Dataset: datasets (GitHub, peterhsu2018/AIA_project). Classes: abnormal, normal.

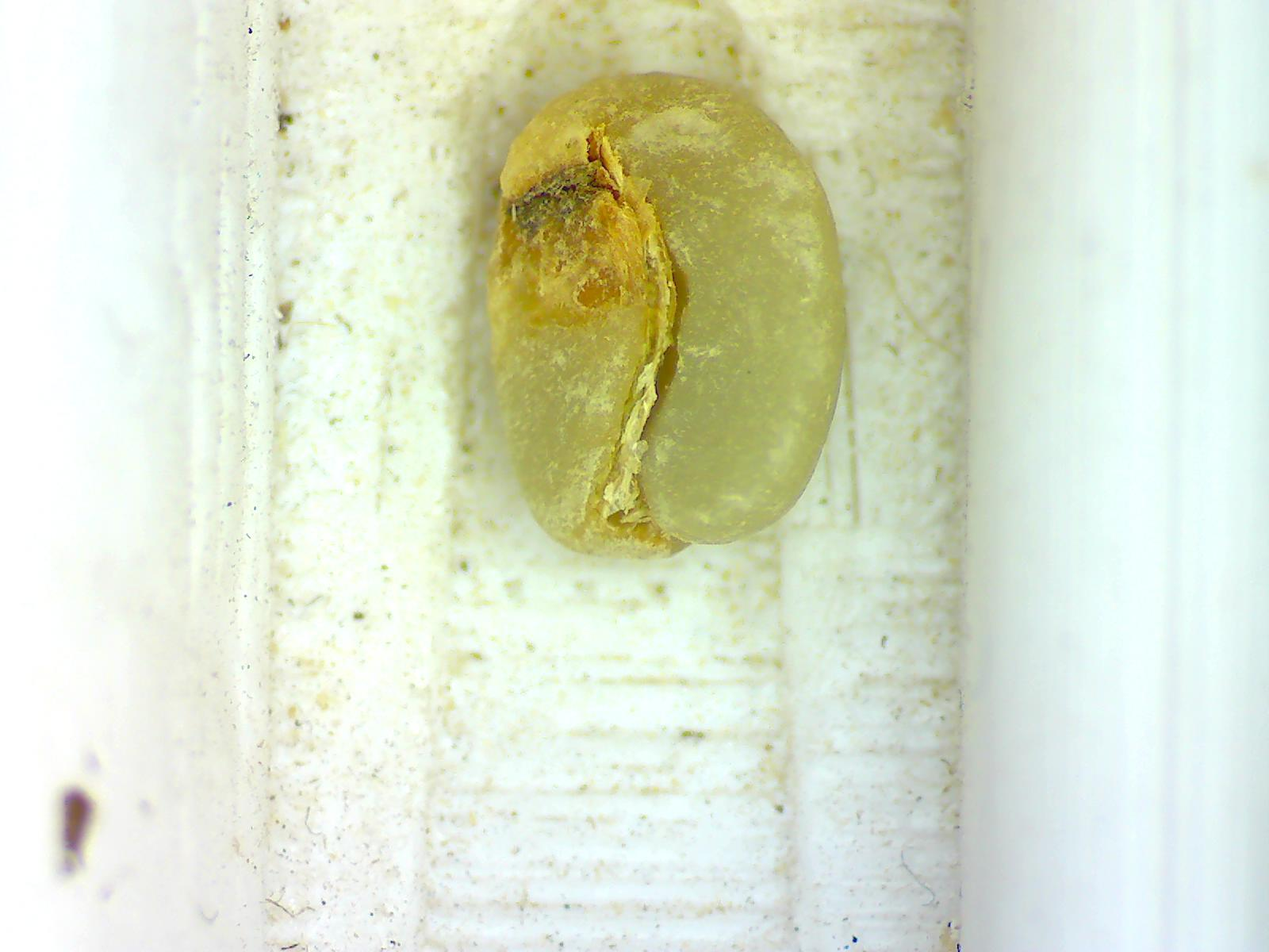
Label: abnormal

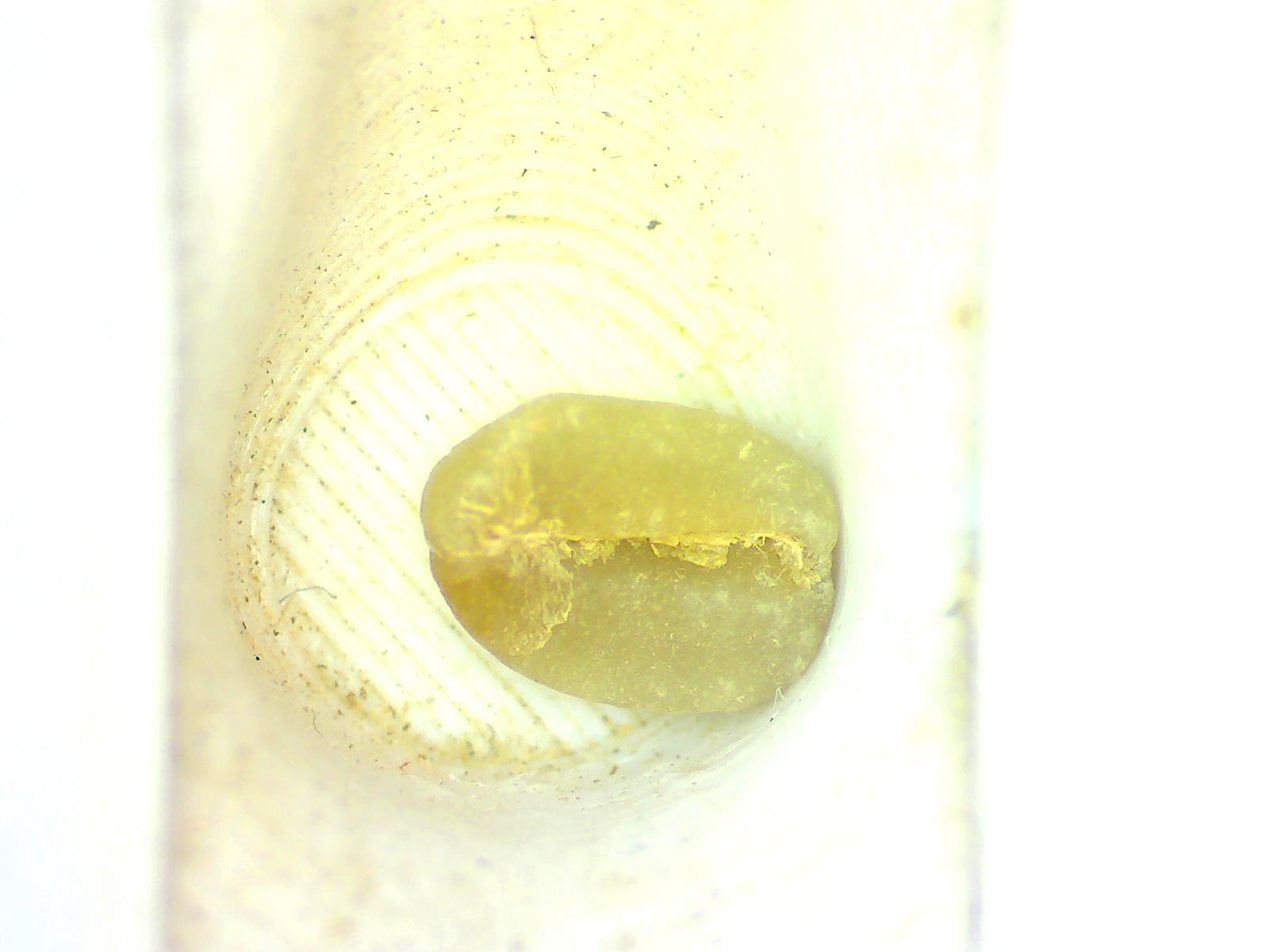
Label: normal

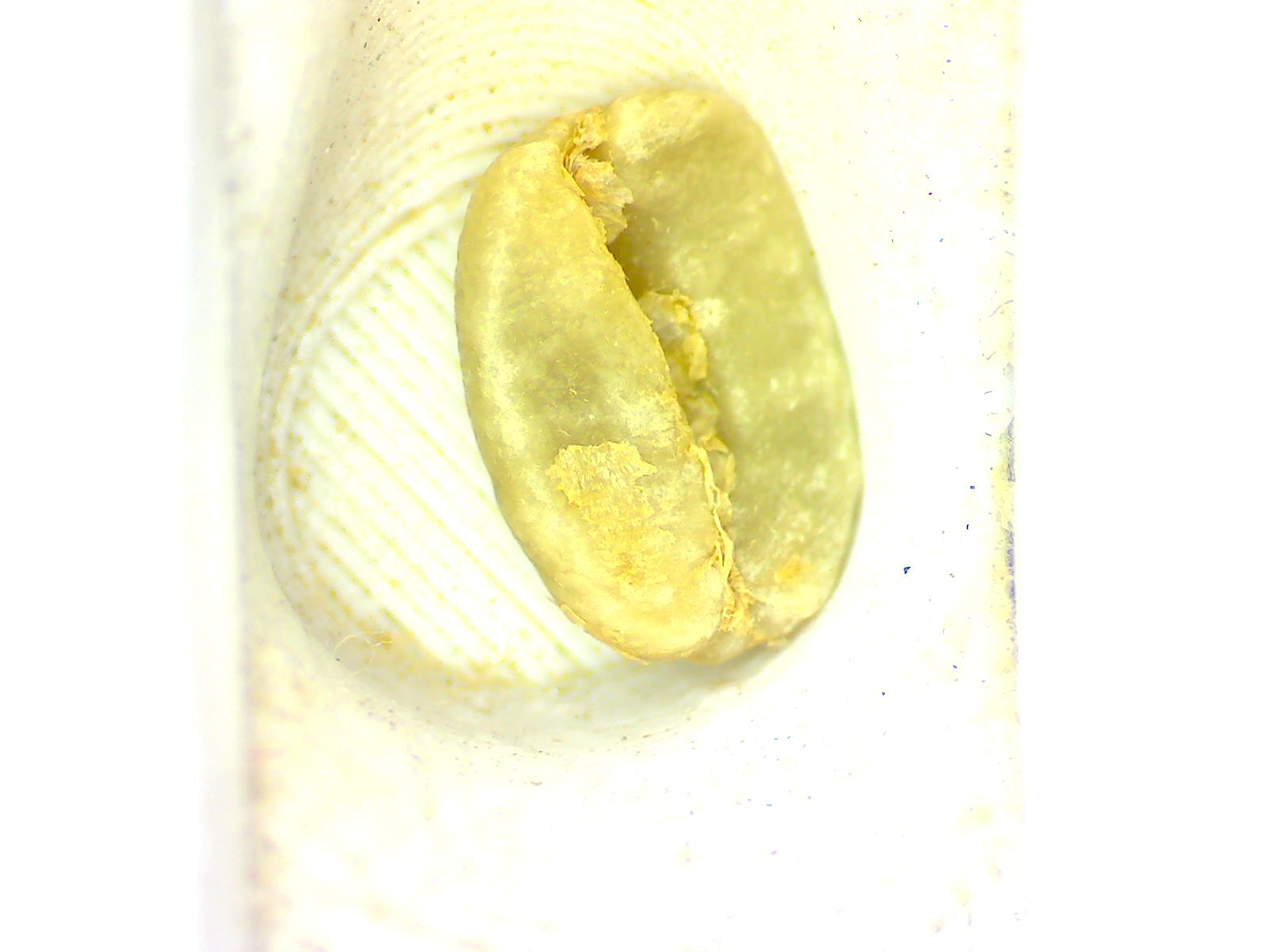
Label: normal

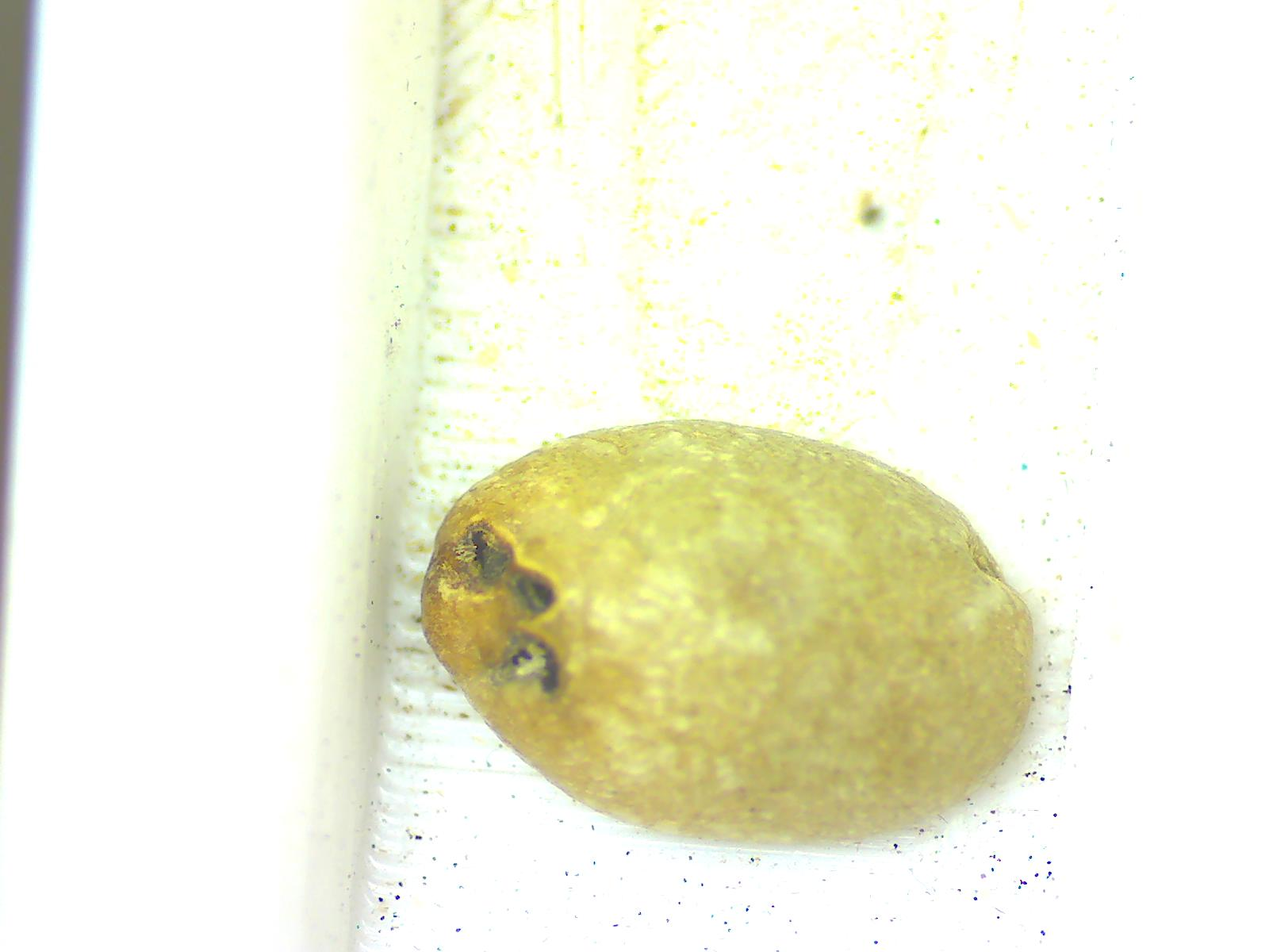
Label: abnormal

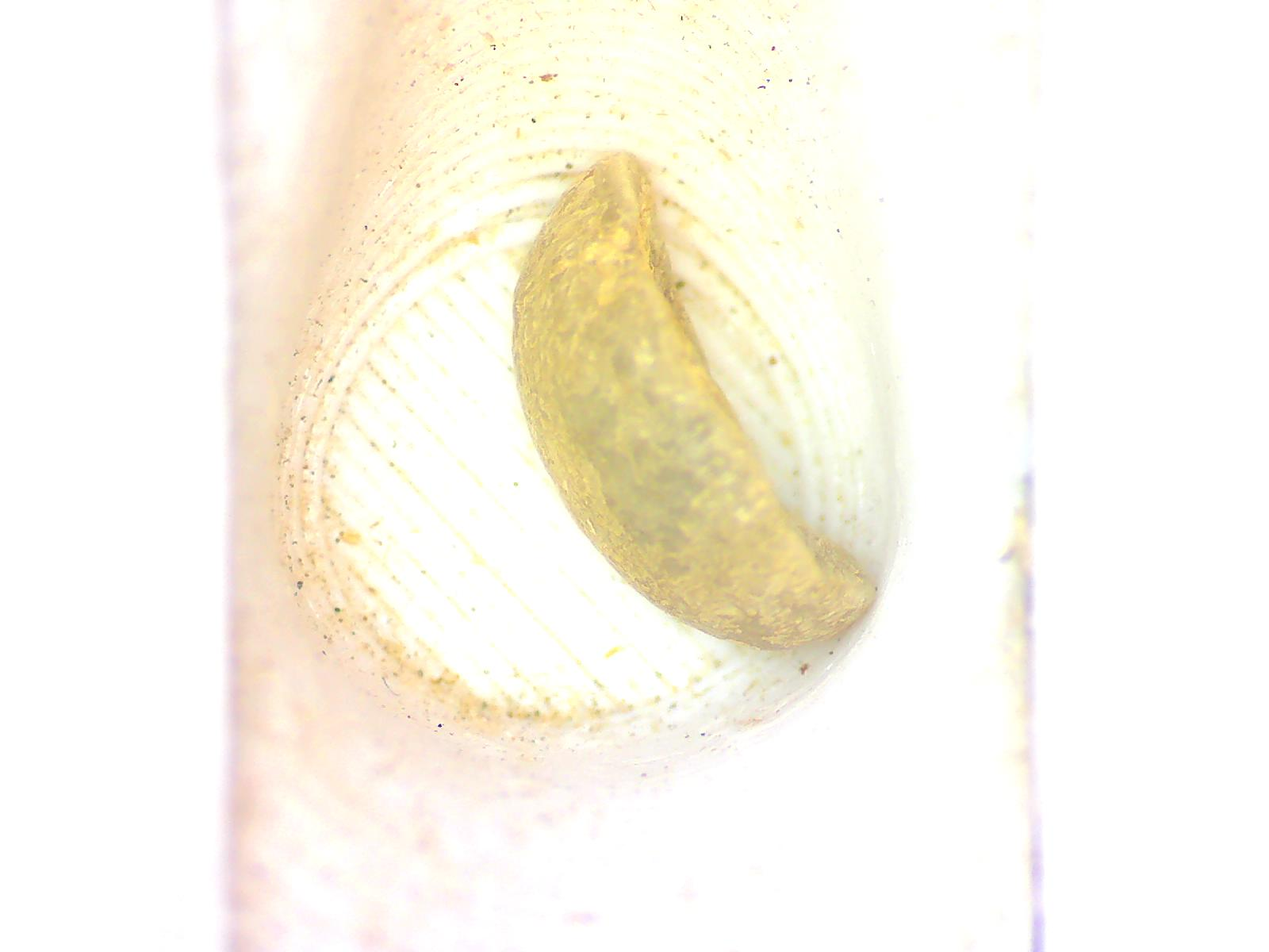
Label: abnormal

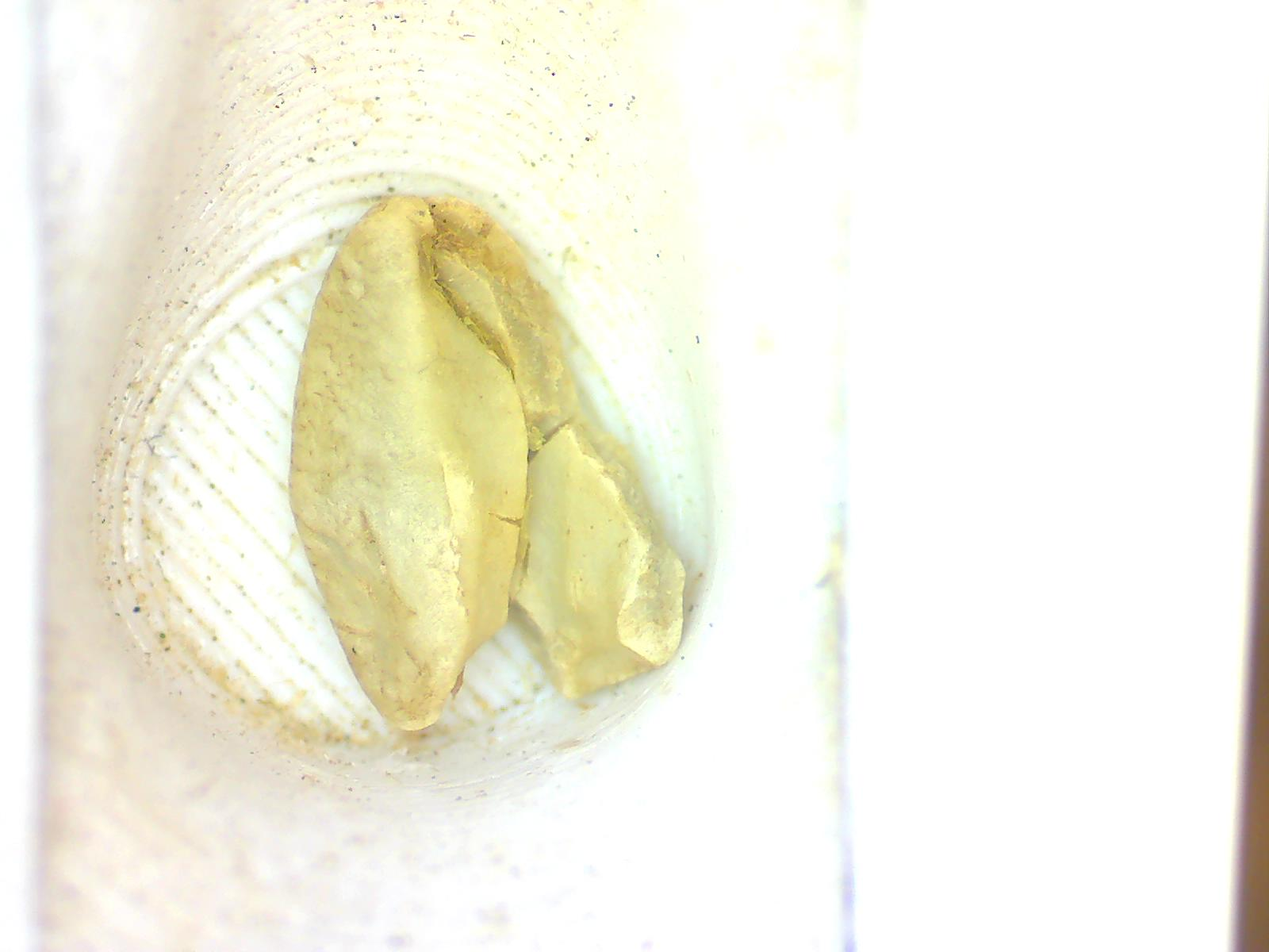
Label: abnormal
